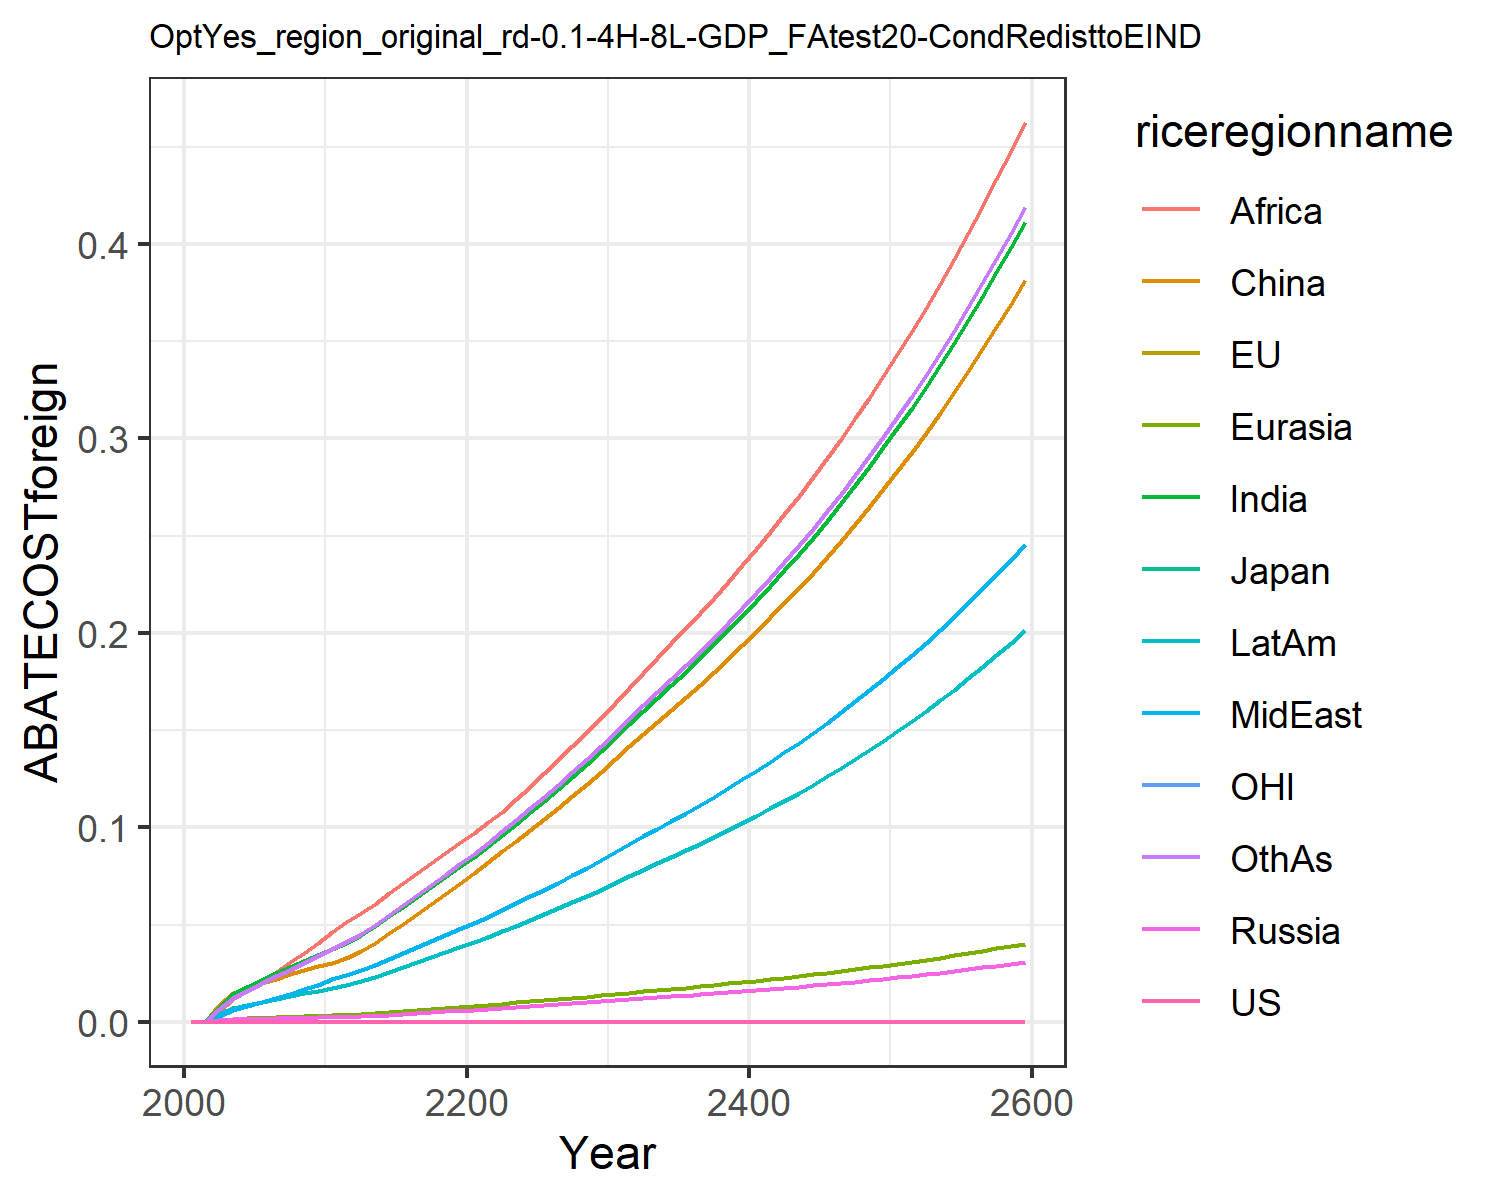

Values plotted in this chart, from the file beside it:
0.0, 0.0, 0.0, 0.0, 0.0, 0.0, 0.0, 0.0, 0.0, 0.0, 0.0, 0.0
0.0, 0.0, 0.0, 0.0, 0.0, 0.0, 0.0, 0.0, 0.0, 0.0, 0.0, 0.0
0.0, 0.0, 0.0, 0.0008414, 0.0009619, 0.008463, 0.007641, 0.003045, 0.005771, 0.003764, 0.0, 0.006592
0.0, 0.0, 0.0, 0.001353, 0.001628, 0.01477, 0.01417, 0.005955, 0.01163, 0.006831, 0.0, 0.01242
0.0, 0.0, 0.0, 0.001513, 0.001905, 0.01755, 0.01786, 0.007918, 0.016, 0.008507, 0.0, 0.01603
0.0, 0.0, 0.0, 0.001654, 0.002152, 0.01989, 0.02144, 0.009985, 0.02088, 0.01006, 0.0, 0.01968
0.0, 0.0, 0.0, 0.001812, 0.002405, 0.02215, 0.02486, 0.01211, 0.02577, 0.01158, 0.0, 0.02327
0.0, 0.0, 0.0, 0.001971, 0.002658, 0.02447, 0.02812, 0.01432, 0.03047, 0.0131, 0.0, 0.02677
0.0, 0.0, 0.0, 0.002105, 0.002884, 0.02655, 0.03122, 0.01662, 0.03537, 0.01456, 0.0, 0.03025
0.0, 0.0, 0.0, 0.002224, 0.003096, 0.02849, 0.03431, 0.01909, 0.04063, 0.016, 0.0, 0.03381
0.0, 0.0, 0.0, 0.002331, 0.003295, 0.03032, 0.03737, 0.02174, 0.04627, 0.01744, 0.0, 0.03748
0.0, 0.0, 0.0, 0.002514, 0.003567, 0.03284, 0.0407, 0.02422, 0.05125, 0.01903, 0.0, 0.04118
0.0, 0.0, 0.0, 0.002818, 0.003963, 0.03655, 0.04472, 0.02663, 0.05573, 0.02099, 0.0, 0.04528
0.0, 0.0, 0.0, 0.003159, 0.004405, 0.04069, 0.04915, 0.02929, 0.06061, 0.02316, 0.0, 0.04981
0.0, 0.0, 0.0, 0.003557, 0.004916, 0.04548, 0.05425, 0.03235, 0.06621, 0.02566, 0.0, 0.05502
0.0, 0.0, 0.0, 0.003961, 0.005428, 0.0503, 0.05923, 0.03535, 0.07154, 0.02812, 0.0, 0.06012
0.0, 0.0, 0.0, 0.004379, 0.00595, 0.05522, 0.0642, 0.03834, 0.07674, 0.0306, 0.0, 0.06522
0.0, 0.0, 0.0, 0.004816, 0.006486, 0.0603, 0.06922, 0.04137, 0.08188, 0.03311, 0.0, 0.07037
0.0, 0.0, 0.0, 0.005273, 0.007041, 0.06556, 0.07431, 0.04444, 0.08699, 0.03568, 0.0, 0.0756
0.0, 0.0, 0.0, 0.005754, 0.007617, 0.07104, 0.07949, 0.04758, 0.0921, 0.03832, 0.0, 0.08094
0.0, 0.0, 0.0, 0.00626, 0.008215, 0.07674, 0.08478, 0.05078, 0.09721, 0.04103, 0.0, 0.0864
0.0, 0.0, 0.0, 0.006736, 0.008801, 0.08234, 0.09031, 0.0541, 0.1025, 0.0438, 0.0, 0.09206
0.0, 0.0, 0.0, 0.007171, 0.009367, 0.08777, 0.09609, 0.05754, 0.108, 0.04665, 0.0, 0.09794
0.0, 0.0, 0.0, 0.007601, 0.009927, 0.09315, 0.1018, 0.06094, 0.1144, 0.04947, 0.0, 0.1038
0.0, 0.0, 0.0, 0.008041, 0.0105, 0.09867, 0.1076, 0.06441, 0.121, 0.05236, 0.0, 0.1097
0.0, 0.0, 0.0, 0.008492, 0.01109, 0.1043, 0.1136, 0.06796, 0.1277, 0.05532, 0.0, 0.1158
0.0, 0.0, 0.0, 0.008953, 0.01169, 0.1102, 0.1197, 0.07159, 0.1346, 0.05836, 0.0, 0.122
0.0, 0.0, 0.0, 0.009426, 0.0123, 0.1161, 0.126, 0.07531, 0.1416, 0.06147, 0.0, 0.1284
0.0, 0.0, 0.0, 0.009914, 0.01294, 0.1223, 0.1325, 0.07914, 0.1489, 0.06468, 0.0, 0.1349
0.0, 0.0, 0.0, 0.01041, 0.01359, 0.1286, 0.1391, 0.08306, 0.1564, 0.06798, 0.0, 0.1417
0.0, 0.0, 0.0, 0.01093, 0.01426, 0.1352, 0.1459, 0.08708, 0.164, 0.07137, 0.0, 0.1486
0.0, 0.0, 0.0, 0.01145, 0.01494, 0.1418, 0.1529, 0.09124, 0.1719, 0.07482, 0.0, 0.1557
0.0, 0.0, 0.0, 0.01197, 0.01562, 0.1481, 0.1598, 0.09535, 0.1796, 0.0782, 0.0, 0.1627
0.0, 0.0, 0.0, 0.01247, 0.01627, 0.1543, 0.1664, 0.09934, 0.1871, 0.08146, 0.0, 0.1695
0.0, 0.0, 0.0, 0.01298, 0.01693, 0.1606, 0.1732, 0.1033, 0.1947, 0.08476, 0.0, 0.1764
0.0, 0.0, 0.0, 0.01349, 0.01759, 0.1669, 0.18, 0.1074, 0.2023, 0.0881, 0.0, 0.1833
0.0, 0.0, 0.0, 0.01401, 0.01827, 0.1733, 0.1869, 0.1116, 0.2102, 0.0915, 0.0, 0.1904
0.0, 0.0, 0.0, 0.01454, 0.01897, 0.1799, 0.194, 0.1158, 0.2181, 0.09497, 0.0, 0.1976
0.0, 0.0, 0.0, 0.01508, 0.01968, 0.1867, 0.2013, 0.1201, 0.2263, 0.09853, 0.0, 0.205
0.0, 0.0, 0.0, 0.01564, 0.02041, 0.1936, 0.2088, 0.1246, 0.2347, 0.1022, 0.0, 0.2126
0.0, 0.0, 0.0, 0.01621, 0.02115, 0.2007, 0.2164, 0.1291, 0.2433, 0.1059, 0.0, 0.2204
0.0, 0.0, 0.0, 0.0168, 0.02192, 0.2079, 0.2242, 0.1338, 0.2521, 0.1097, 0.0, 0.2284
0.0, 0.0, 0.0, 0.0174, 0.0227, 0.2154, 0.2323, 0.1386, 0.2611, 0.1137, 0.0, 0.2365
0.0, 0.0, 0.0, 0.01802, 0.02351, 0.2231, 0.2405, 0.1436, 0.2704, 0.1177, 0.0, 0.245
0.0, 0.0, 0.0, 0.01866, 0.02434, 0.2309, 0.249, 0.1486, 0.28, 0.1219, 0.0, 0.2536
0.0, 0.0, 0.0, 0.01932, 0.0252, 0.239, 0.2578, 0.1539, 0.2898, 0.1262, 0.0, 0.2625
0.0, 0.0, 0.0, 0.01999, 0.02608, 0.2474, 0.2668, 0.1592, 0.2999, 0.1306, 0.0, 0.2717
0.0, 0.0, 0.0, 0.02068, 0.02698, 0.256, 0.276, 0.1647, 0.3103, 0.1351, 0.0, 0.2811
0.0, 0.0, 0.0, 0.0214, 0.02791, 0.2648, 0.2855, 0.1704, 0.321, 0.1398, 0.0, 0.2908
0.0, 0.0, 0.0, 0.02213, 0.02887, 0.2739, 0.2953, 0.1763, 0.332, 0.1446, 0.0, 0.3008
0.0, 0.0, 0.0, 0.02289, 0.02986, 0.2832, 0.3054, 0.1823, 0.3434, 0.1495, 0.0, 0.3111
0.0, 0.0, 0.0, 0.02367, 0.03087, 0.2929, 0.3159, 0.1885, 0.3551, 0.1546, 0.0, 0.3217
0.0, 0.0, 0.0, 0.02447, 0.03192, 0.3028, 0.3266, 0.1949, 0.3672, 0.1598, 0.0, 0.3326
0.0, 0.0, 0.0, 0.0253, 0.033, 0.3131, 0.3376, 0.2015, 0.3796, 0.1653, 0.0, 0.3438
0.0, 0.0, 0.0, 0.02615, 0.03412, 0.3236, 0.349, 0.2083, 0.3924, 0.1708, 0.0, 0.3554
0.0, 0.0, 0.0, 0.02703, 0.03527, 0.3345, 0.3608, 0.2153, 0.4056, 0.1766, 0.0, 0.3674
0.0, 0.0, 0.0, 0.02794, 0.03645, 0.3458, 0.3729, 0.2225, 0.4192, 0.1825, 0.0, 0.3797
0.0, 0.0, 0.0, 0.02888, 0.03767, 0.3574, 0.3854, 0.23, 0.4332, 0.1886, 0.0, 0.3925
0.0, 0.0, 0.0, 0.02984, 0.03893, 0.3693, 0.3983, 0.2377, 0.4477, 0.1949, 0.0, 0.4056
0.0, 0.0, 0.0, 0.03084, 0.04023, 0.3816, 0.4115, 0.2456, 0.4627, 0.2014, 0.0, 0.4191
